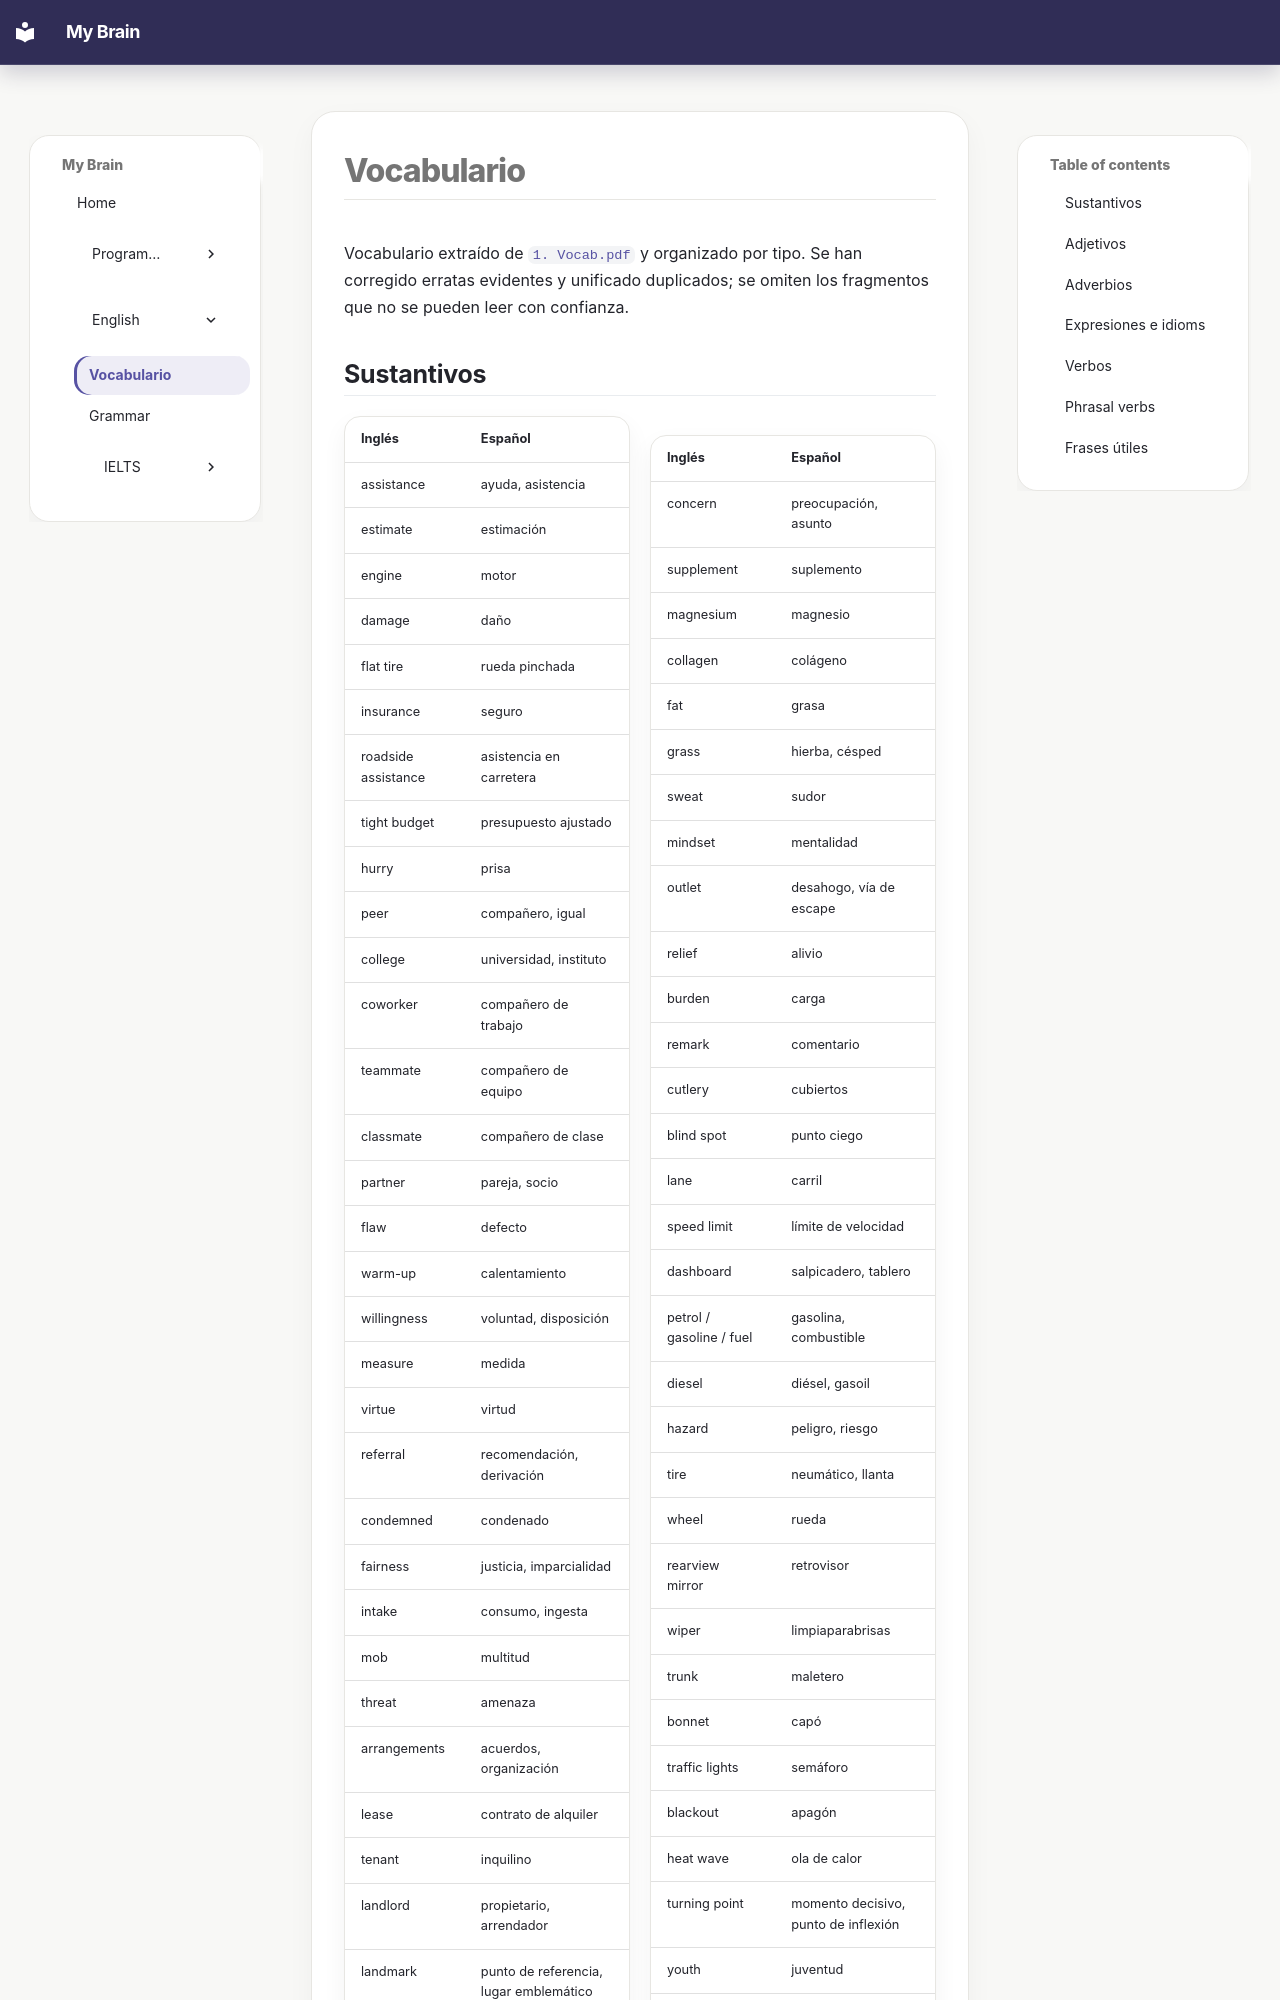

repository: alejandrosaezpz/my-brain · page: English/Vocabulario/index.html · generator: mkdocs

# Vocabulario

Vocabulario extraído de `1. Vocab.pdf` y organizado por tipo. Se han corregido erratas evidentes y unificado duplicados; se omiten los fragmentos que no se pueden leer con confianza.

## Sustantivos
